The GitHub repository nithinisaimg/sign_language_translator contains a labelled image folder "signs" with 9 categories: bye, hello, help me, how are you, i love you, please, sorry, thank you, yes. Examples follow, each with its label.

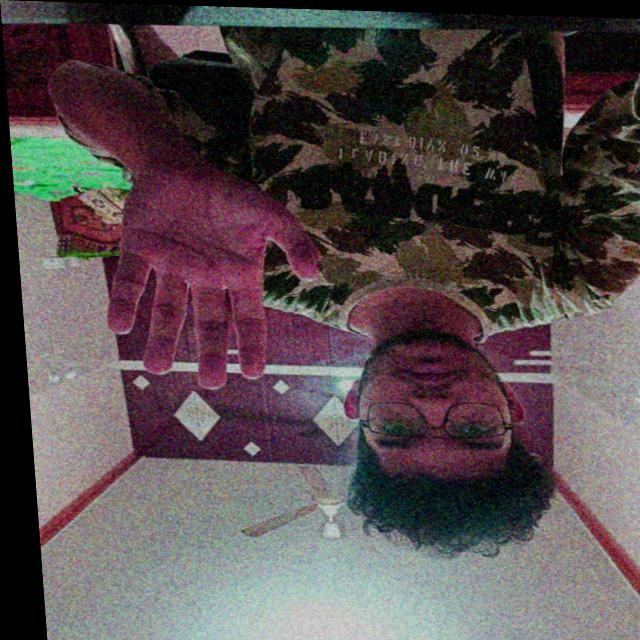
Label: hello

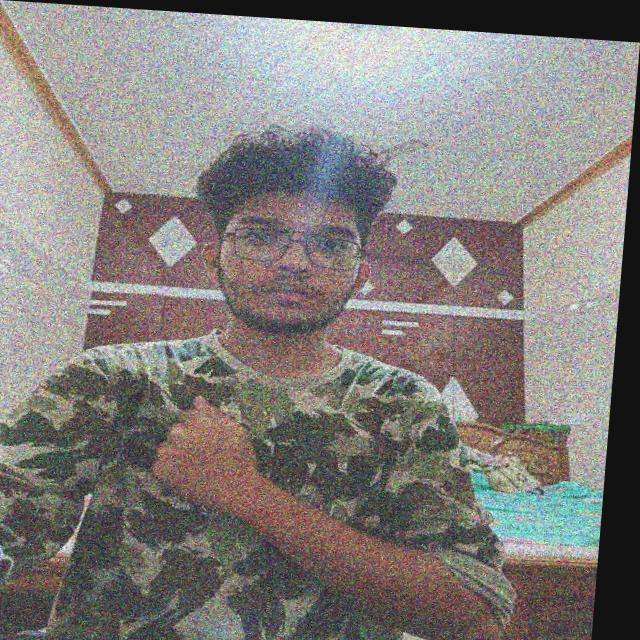
Label: sorry

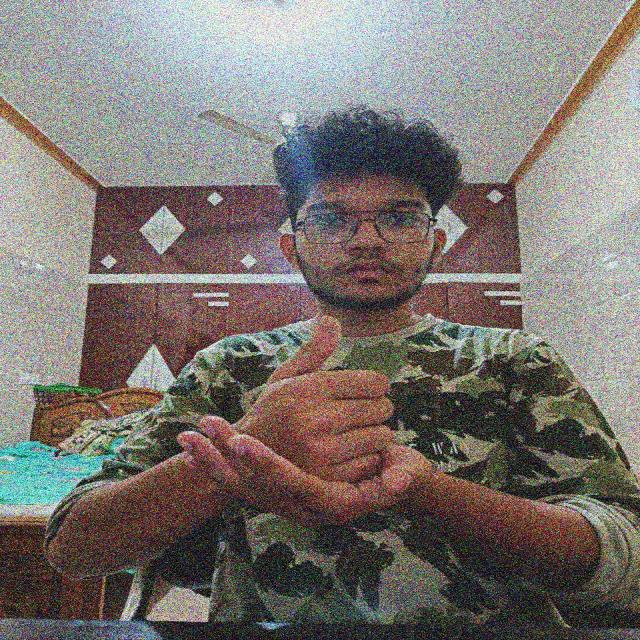
Label: help me

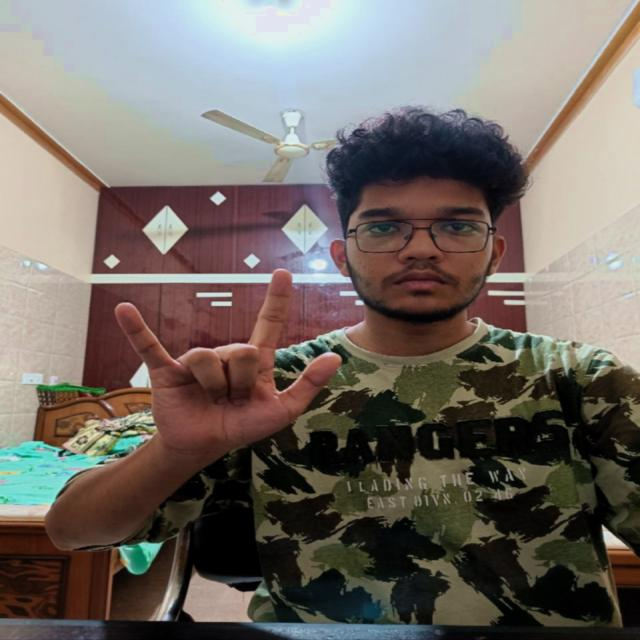
Label: i love you

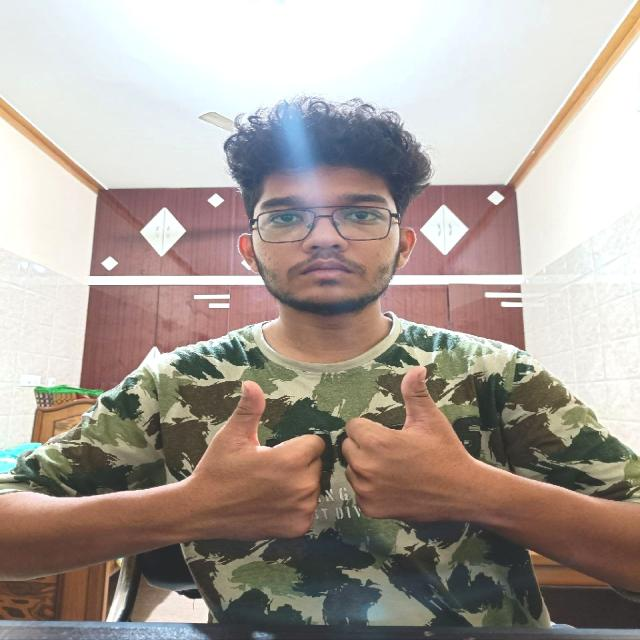
Label: how are you

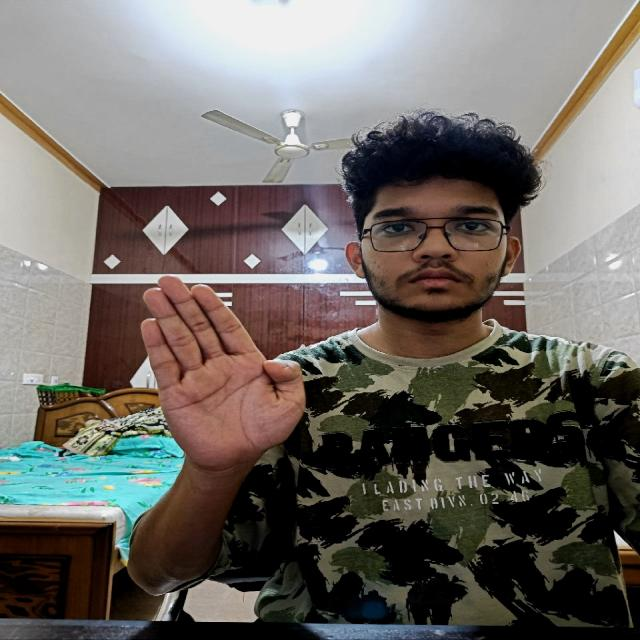
Label: bye
